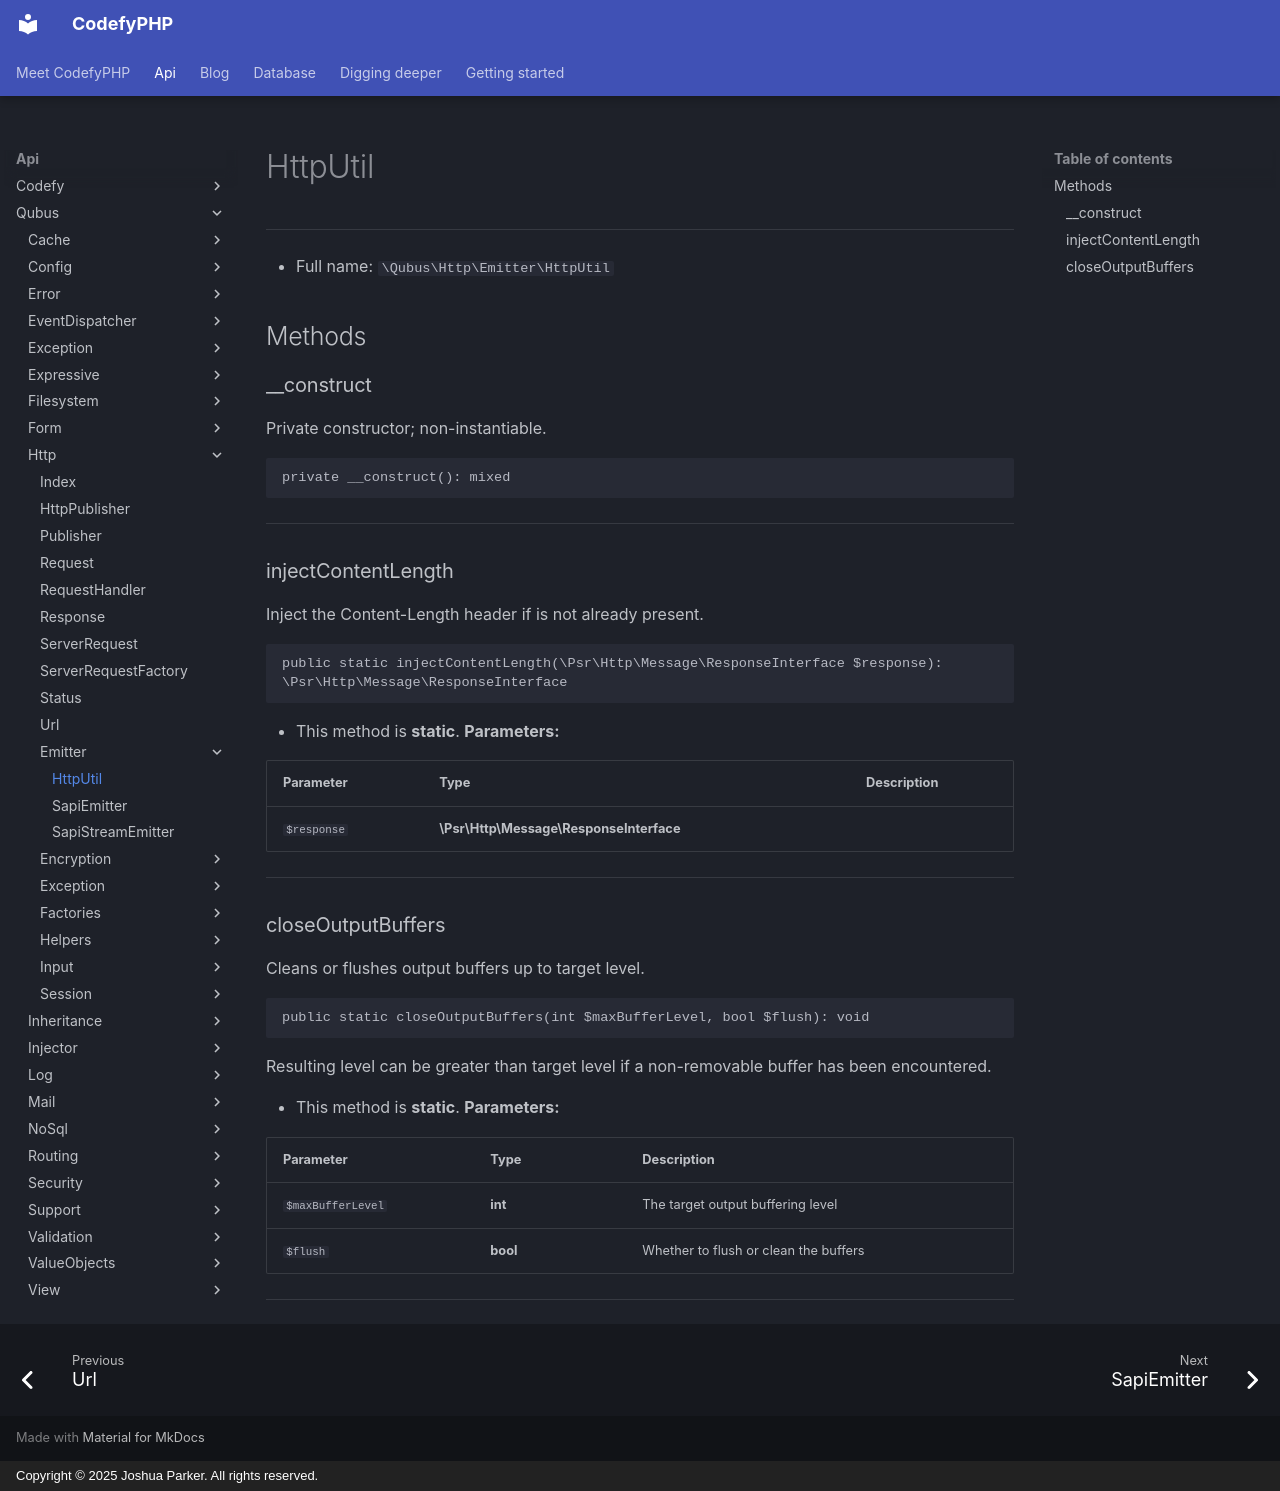

repository: codefyphp/docs · page: api/Qubus/Http/Emitter/HttpUtil/index.html · generator: mkdocs · copyright: Copyright © 2025 Joshua Parker. All rights reserved.

# HttpUtil

***

* Full name: `\Qubus\Http\Emitter\HttpUtil`

## Methods

### __construct

Private constructor; non-instantiable.

```php
private __construct(): mixed
```

***

### injectContentLength

Inject the Content-Length header if is not already present.

```php
public static injectContentLength(\Psr\Http\Message\ResponseInterface $response): \Psr\Http\Message\ResponseInterface
```

* This method is **static**.
**Parameters:**

| Parameter   | Type                                    | Description |
|-------------|-----------------------------------------|-------------|
| `$response` | **\Psr\Http\Message\ResponseInterface** |             |

***

### closeOutputBuffers

Cleans or flushes output buffers up to target level.

```php
public static closeOutputBuffers(int $maxBufferLevel, bool $flush): void
```

Resulting level can be greater than target level if
a non-removable buffer has been encountered.

* This method is **static**.
**Parameters:**

| Parameter         | Type     | Description                           |
|-------------------|----------|---------------------------------------|
| `$maxBufferLevel` | **int**  | The target output buffering level     |
| `$flush`          | **bool** | Whether to flush or clean the buffers |

***
